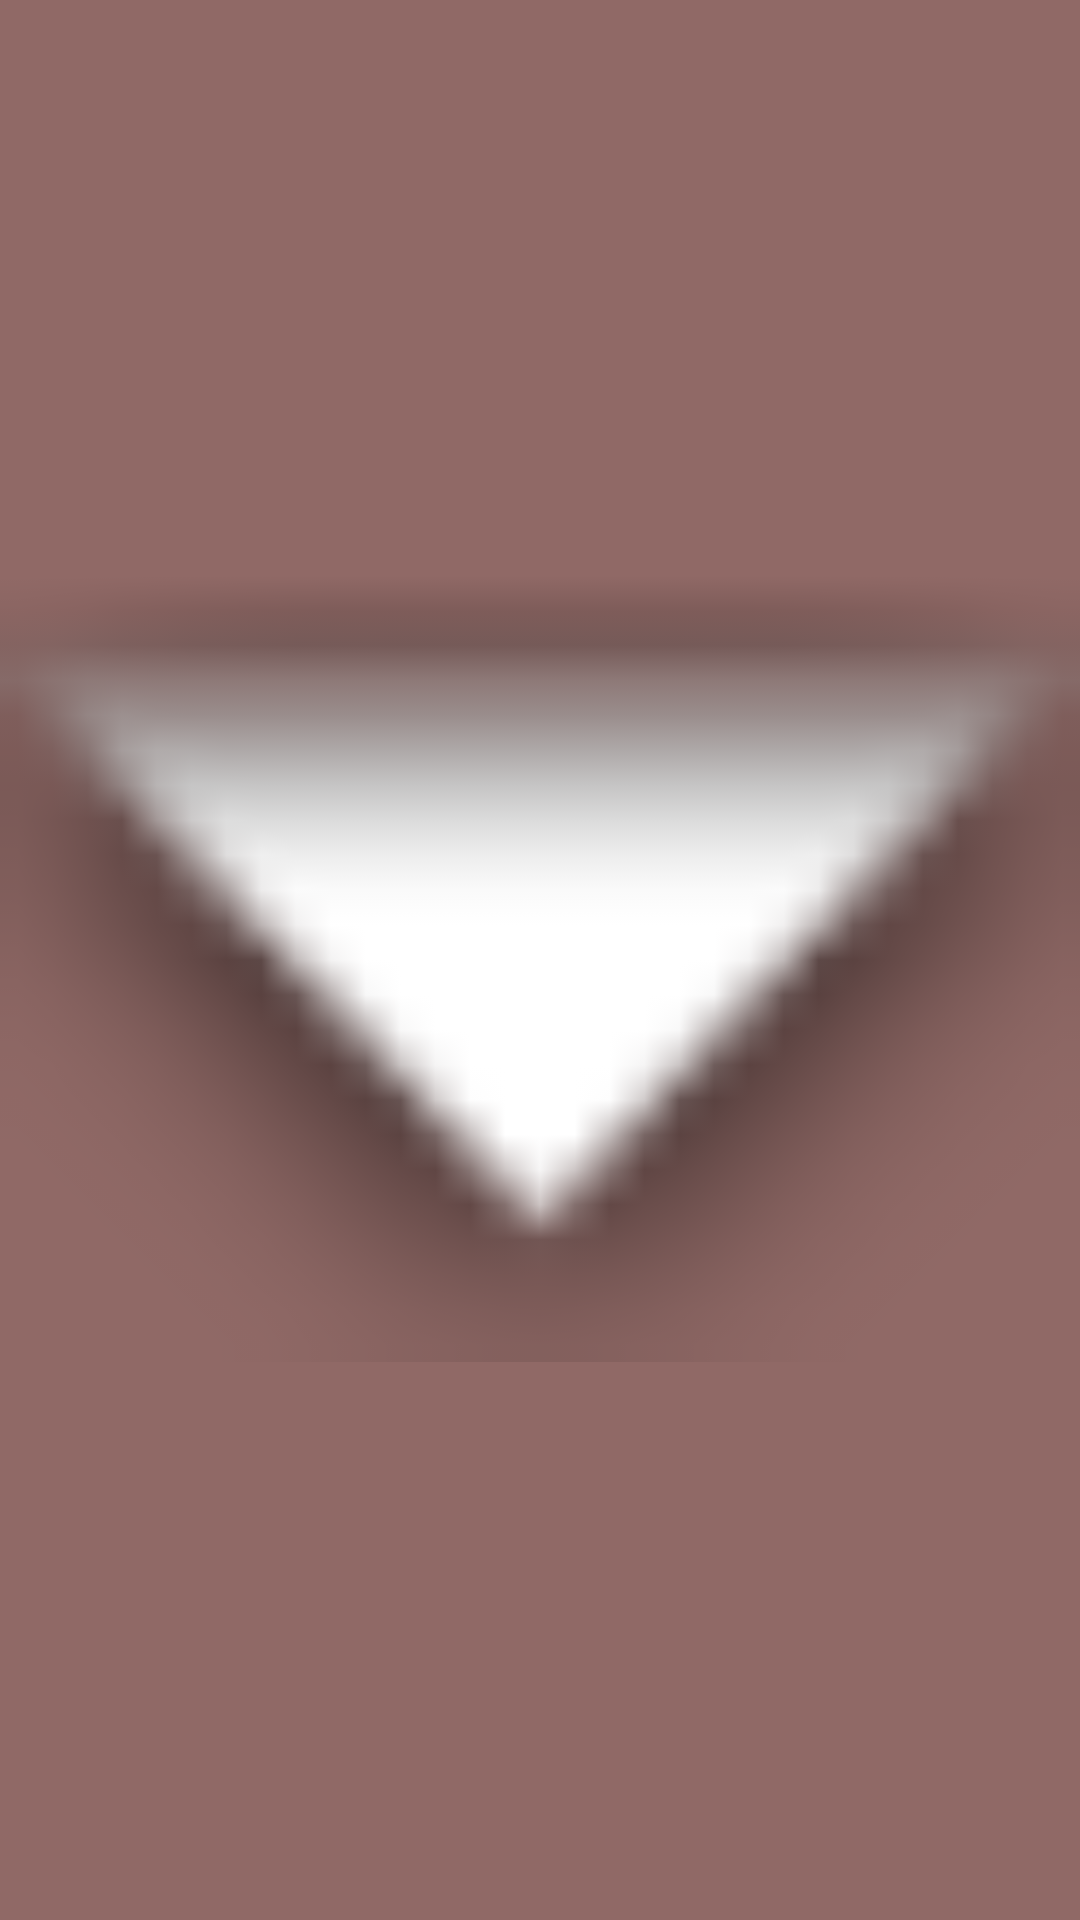

Reconstruct the res/layout file that produces this screen, plus the resources it refers to.
<!-- AndroidManifest.xml: application theme AppTheme -->
<!-- res/layout/activity_splash.xml -->
<?xml version="1.0" encoding="utf-8"?>
<android.support.constraint.ConstraintLayout xmlns:android="http://schemas.android.com/apk/res/android"
    xmlns:app="http://schemas.android.com/apk/res-auto"
    android:layout_width="match_parent"
    android:layout_height="match_parent">

    <ImageView
        android:id="@+id/imageView"
        android:layout_width="0dp"
        android:layout_height="0dp"
        android:background="#906966"
        app:layout_constraintBottom_toBottomOf="parent"
        app:layout_constraintEnd_toEndOf="parent"
        app:layout_constraintStart_toStartOf="parent"
        app:layout_constraintTop_toTopOf="parent"
        app:srcCompat="@android:drawable/arrow_down_float" />
</android.support.constraint.ConstraintLayout>
<!-- resources referenced by this layout -->
<resources>
  <style name="AppTheme" parent="Theme.AppCompat.Light.DarkActionBar">
          
          <item name="colorPrimary">@color/colorPrimary</item>
          <item name="colorPrimaryDark">@color/colorPrimaryDark</item>
          <item name="colorAccent">@color/colorAccent</item>
      </style>
  <color name="colorPrimary">#7285f4</color>
  <color name="colorPrimaryDark">#7285f4</color>
  <color name="colorAccent">#619dce</color>
</resources>
